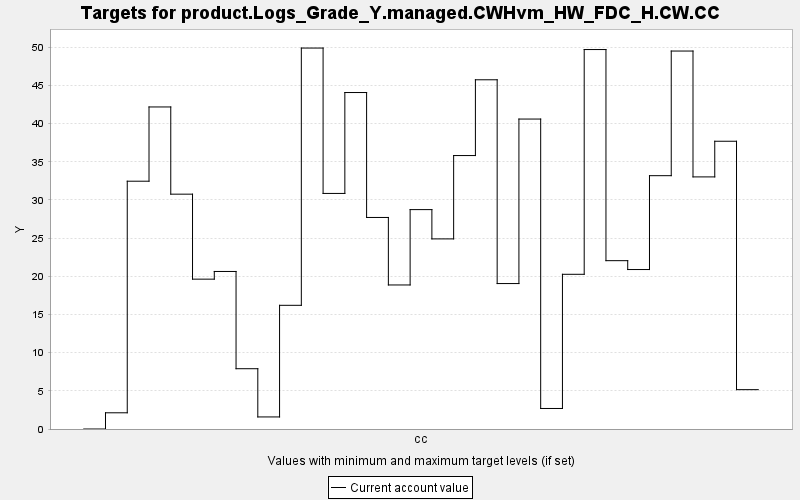

Values plotted in this chart, from the file beside it:
TARGET, PERIOD, YEAR, PERIODWIDTH, MINIMUM, MAXIMUM, MINWEIGHT, MAXWEIGHT, CURRENT, SUMMARY
product.Logs_Grade_Y.managed.CWHvm_HW_FD…, 0, 0, 10.0, 0.0, 10000, 1.0, 1.0, 0.0, 0.0
product.Logs_Grade_Y.managed.CWHvm_HW_FD…, 1, 10, 10.0, 0.0, 10000, 1.0, 1.0, 2.123, 0.0
product.Logs_Grade_Y.managed.CWHvm_HW_FD…, 2, 20, 10.0, 0.0, 10000, 1.0, 1.0, 32.45, 0.0
product.Logs_Grade_Y.managed.CWHvm_HW_FD…, 3, 30, 10.0, 0.0, 10000, 1.0, 1.0, 42.18, 0.0
product.Logs_Grade_Y.managed.CWHvm_HW_FD…, 4, 40, 10.0, 0.0, 10000, 1.0, 1.0, 30.76, 0.0
product.Logs_Grade_Y.managed.CWHvm_HW_FD…, 5, 50, 10.0, 0.0, 10000, 1.0, 1.0, 19.63, 0.0
product.Logs_Grade_Y.managed.CWHvm_HW_FD…, 6, 60, 10.0, 0.0, 10000, 1.0, 1.0, 20.63, 0.0
product.Logs_Grade_Y.managed.CWHvm_HW_FD…, 7, 70, 10.0, 0.0, 10000, 1.0, 1.0, 7.896, 0.0
product.Logs_Grade_Y.managed.CWHvm_HW_FD…, 8, 80, 10.0, 0.0, 10000, 1.0, 1.0, 1.58, 0.0
product.Logs_Grade_Y.managed.CWHvm_HW_FD…, 9, 90, 10.0, 0.0, 10000, 1.0, 1.0, 16.2, 0.0
product.Logs_Grade_Y.managed.CWHvm_HW_FD…, 10, 100, 10.0, 0.0, 10000, 1.0, 1.0, 49.89, 0.0
product.Logs_Grade_Y.managed.CWHvm_HW_FD…, 11, 110, 10.0, 0.0, 10000, 1.0, 1.0, 30.85, 0.0
product.Logs_Grade_Y.managed.CWHvm_HW_FD…, 12, 120, 10.0, 0.0, 10000, 1.0, 1.0, 44.07, 0.0
product.Logs_Grade_Y.managed.CWHvm_HW_FD…, 13, 130, 10.0, 0.0, 10000, 1.0, 1.0, 27.71, 0.0
product.Logs_Grade_Y.managed.CWHvm_HW_FD…, 14, 140, 10.0, 0.0, 10000, 1.0, 1.0, 18.86, 0.0
product.Logs_Grade_Y.managed.CWHvm_HW_FD…, 15, 150, 10.0, 0.0, 10000, 1.0, 1.0, 28.73, 0.0
product.Logs_Grade_Y.managed.CWHvm_HW_FD…, 16, 160, 10.0, 0.0, 10000, 1.0, 1.0, 24.9, 0.0
product.Logs_Grade_Y.managed.CWHvm_HW_FD…, 17, 170, 10.0, 0.0, 10000, 1.0, 1.0, 35.81, 0.0
product.Logs_Grade_Y.managed.CWHvm_HW_FD…, 18, 180, 10.0, 0.0, 10000, 1.0, 1.0, 45.74, 0.0
product.Logs_Grade_Y.managed.CWHvm_HW_FD…, 19, 190, 10.0, 0.0, 10000, 1.0, 1.0, 19.05, 0.0
product.Logs_Grade_Y.managed.CWHvm_HW_FD…, 20, 200, 10.0, 0.0, 10000, 1.0, 1.0, 40.6, 0.0
product.Logs_Grade_Y.managed.CWHvm_HW_FD…, 21, 210, 10.0, 0.0, 10000, 1.0, 1.0, 2.688, 0.0
product.Logs_Grade_Y.managed.CWHvm_HW_FD…, 22, 220, 10.0, 0.0, 10000, 1.0, 1.0, 20.26, 0.0
product.Logs_Grade_Y.managed.CWHvm_HW_FD…, 23, 230, 10.0, 0.0, 10000, 1.0, 1.0, 49.7, 0.0
product.Logs_Grade_Y.managed.CWHvm_HW_FD…, 24, 240, 10.0, 0.0, 10000, 1.0, 1.0, 22.05, 0.0
product.Logs_Grade_Y.managed.CWHvm_HW_FD…, 25, 250, 10.0, 0.0, 10000, 1.0, 1.0, 20.89, 0.0
product.Logs_Grade_Y.managed.CWHvm_HW_FD…, 26, 260, 10.0, 0.0, 10000, 1.0, 1.0, 33.18, 0.0
product.Logs_Grade_Y.managed.CWHvm_HW_FD…, 27, 270, 10.0, 0.0, 10000, 1.0, 1.0, 49.5, 0.0
product.Logs_Grade_Y.managed.CWHvm_HW_FD…, 28, 280, 10.0, 0.0, 10000, 1.0, 1.0, 33.02, 0.0
product.Logs_Grade_Y.managed.CWHvm_HW_FD…, 29, 290, 10.0, 0.0, 10000, 1.0, 1.0, 37.69, 0.0
product.Logs_Grade_Y.managed.CWHvm_HW_FD…, 30, 300, 10.0, 0.0, 10000, 1.0, 1.0, 5.153, 0.0
